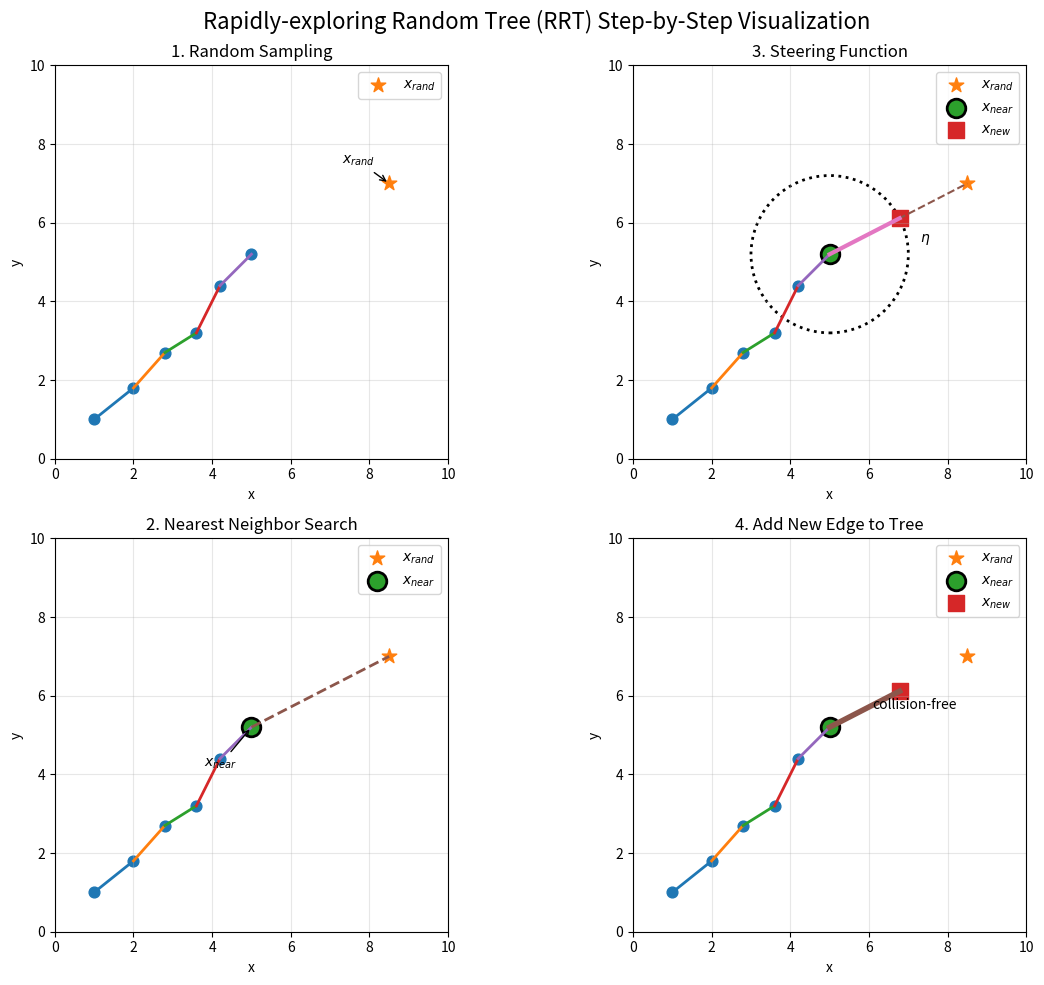

Write Python code to recreate this figure.
import numpy as np
import matplotlib.pyplot as plt
from matplotlib.patches import Circle

# -----------------------------
# Simple RRT pseudocode demo
# -----------------------------

np.random.seed(42)

# Existing tree nodes
nodes = np.array([
    [1.0, 1.0],
    [2.0, 1.8],
    [2.8, 2.7],
    [3.6, 3.2],
    [4.2, 4.4],
    [5.0, 5.2]
])

# Tree edges (parent -> child)
edges = [
    (0, 1),
    (1, 2),
    (2, 3),
    (3, 4),
    (4, 5)
]

# Random sample
x_rand = np.array([8.5, 7.0])

# Nearest neighbor
distances = np.linalg.norm(nodes - x_rand, axis=1)
near_idx = np.argmin(distances)
x_near = nodes[near_idx]

# Steering
eta = 2.0

direction = x_rand - x_near
direction = direction / np.linalg.norm(direction)

x_new = x_near + eta * direction

# -----------------------------
# Helper functions
# -----------------------------

def draw_tree(ax):
    # Draw edges
    for i, j in edges:
        p1 = nodes[i]
        p2 = nodes[j]
        ax.plot(
            [p1[0], p2[0]],
            [p1[1], p2[1]],
            linewidth=2
        )

    # Draw nodes
    ax.scatter(
        nodes[:, 0],
        nodes[:, 1],
        s=60
    )

def setup_ax(ax, title):
    ax.set_xlim(0, 10)
    ax.set_ylim(0, 10)
    ax.set_aspect('equal')
    ax.grid(True, alpha=0.3)
    ax.set_title(title, fontsize=12)
    ax.set_xlabel("x")
    ax.set_ylabel("y")

# -----------------------------
# Create figure
# -----------------------------

fig, axs = plt.subplots(2, 2, figsize=(12, 10))

# =========================================================
# Panel 1 — Sampling
# =========================================================
ax = axs[0, 0]

draw_tree(ax)

ax.scatter(
    x_rand[0],
    x_rand[1],
    s=120,
    marker='*',
    label=r"$x_{rand}$"
)

ax.annotate(
    r"$x_{rand}$",
    xy=x_rand,
    xytext=(x_rand[0] - 1.2, x_rand[1] + 0.5),
    arrowprops=dict(arrowstyle="->")
)

setup_ax(ax, "1. Random Sampling")
ax.legend()

# =========================================================
# Panel 2 — Nearest Neighbor
# =========================================================
ax = axs[1, 0]

draw_tree(ax)

# Draw sample
ax.scatter(
    x_rand[0],
    x_rand[1],
    s=120,
    marker='*',
    label=r"$x_{rand}$"
)

# Highlight nearest node
ax.scatter(
    x_near[0],
    x_near[1],
    s=180,
    edgecolors='black',
    linewidths=2,
    label=r"$x_{near}$"
)

# Dashed search connection
ax.plot(
    [x_near[0], x_rand[0]],
    [x_near[1], x_rand[1]],
    linestyle='--',
    linewidth=2
)

ax.annotate(
    r"$x_{near}$",
    xy=x_near,
    xytext=(x_near[0] - 1.2, x_near[1] - 1.0),
    arrowprops=dict(arrowstyle="->")
)

setup_ax(ax, "2. Nearest Neighbor Search")
ax.legend()

# =========================================================
# Panel 3 — Steering
# =========================================================
ax = axs[0, 1]

draw_tree(ax)

# Draw sample
ax.scatter(
    x_rand[0],
    x_rand[1],
    s=120,
    marker='*',
    label=r"$x_{rand}$"
)

# Draw nearest node
ax.scatter(
    x_near[0],
    x_near[1],
    s=180,
    edgecolors='black',
    linewidths=2,
    label=r"$x_{near}$"
)

# Steering line
ax.plot(
    [x_near[0], x_rand[0]],
    [x_near[1], x_rand[1]],
    linestyle='--',
    linewidth=1.5
)

# Draw eta radius
eta_circle = Circle(
    x_near,
    eta,
    fill=False,
    linestyle=':',
    linewidth=2
)

ax.add_patch(eta_circle)

# Draw x_new
ax.scatter(
    x_new[0],
    x_new[1],
    s=120,
    marker='s',
    label=r"$x_{new}$"
)

# Steering edge
ax.plot(
    [x_near[0], x_new[0]],
    [x_near[1], x_new[1]],
    linewidth=3
)

ax.annotate(
    r"$\eta$",
    xy=(x_near[0] + eta, x_near[1]),
    xytext=(x_near[0] + eta + 0.3, x_near[1] + 0.3)
)

setup_ax(ax, "3. Steering Function")
ax.legend()

# =========================================================
# Panel 4 — Collision Free Addition
# =========================================================
ax = axs[1, 1]

draw_tree(ax)

# Existing sample and nodes
ax.scatter(
    x_rand[0],
    x_rand[1],
    s=120,
    marker='*',
    label=r"$x_{rand}$"
)

ax.scatter(
    x_near[0],
    x_near[1],
    s=180,
    edgecolors='black',
    linewidths=2,
    label=r"$x_{near}$"
)

# New node
ax.scatter(
    x_new[0],
    x_new[1],
    s=140,
    marker='s',
    label=r"$x_{new}$"
)

# Permanent edge
ax.plot(
    [x_near[0], x_new[0]],
    [x_near[1], x_new[1]],
    linewidth=4
)

# Collision-free annotation
mid = (x_near + x_new) / 2

ax.text(
    mid[0] + 0.2,
    mid[1],
    "collision-free",
    fontsize=10
)

setup_ax(ax, "4. Add New Edge to Tree")
ax.legend()

# -----------------------------
# Final layout
# -----------------------------

fig.suptitle(
    "Rapidly-exploring Random Tree (RRT) Step-by-Step Visualization",
    fontsize=16
)

plt.tight_layout()
plt.show()
